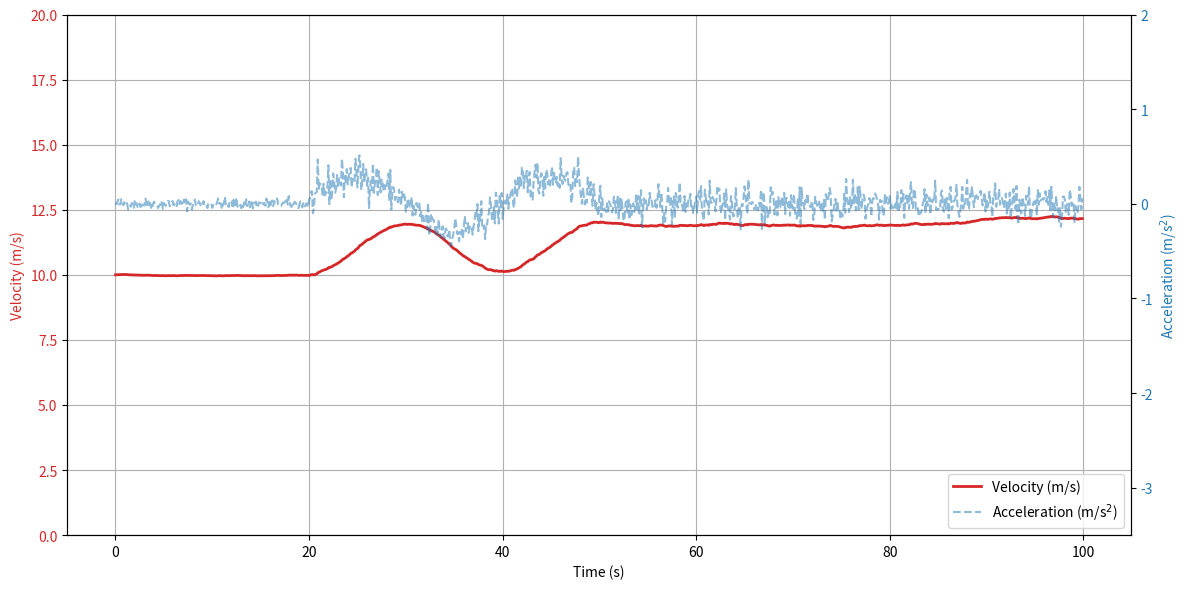
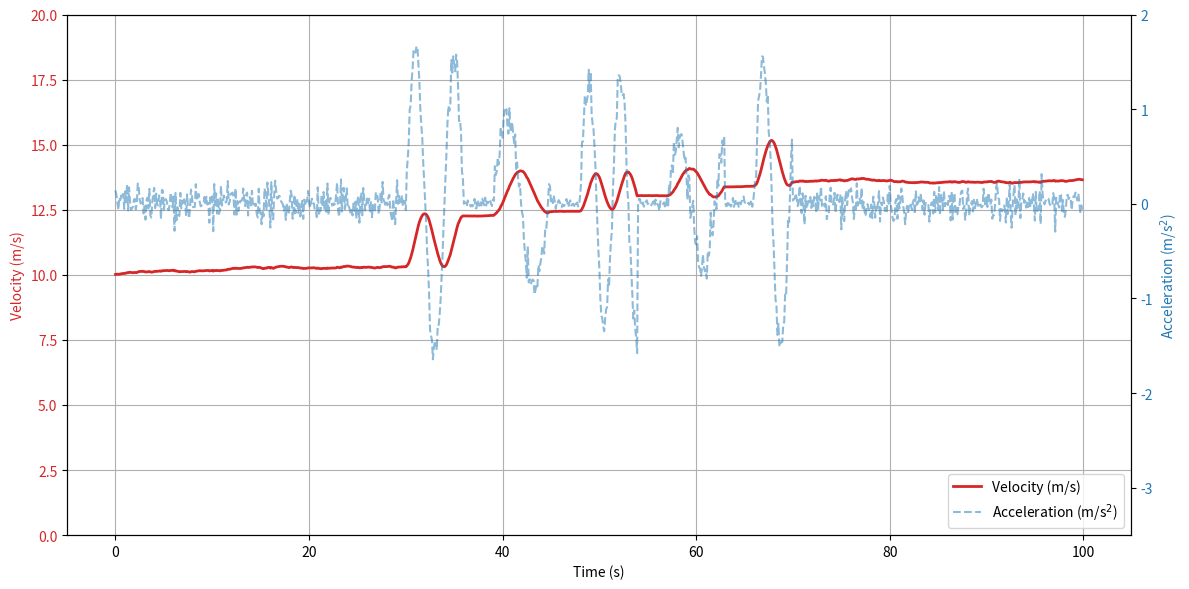
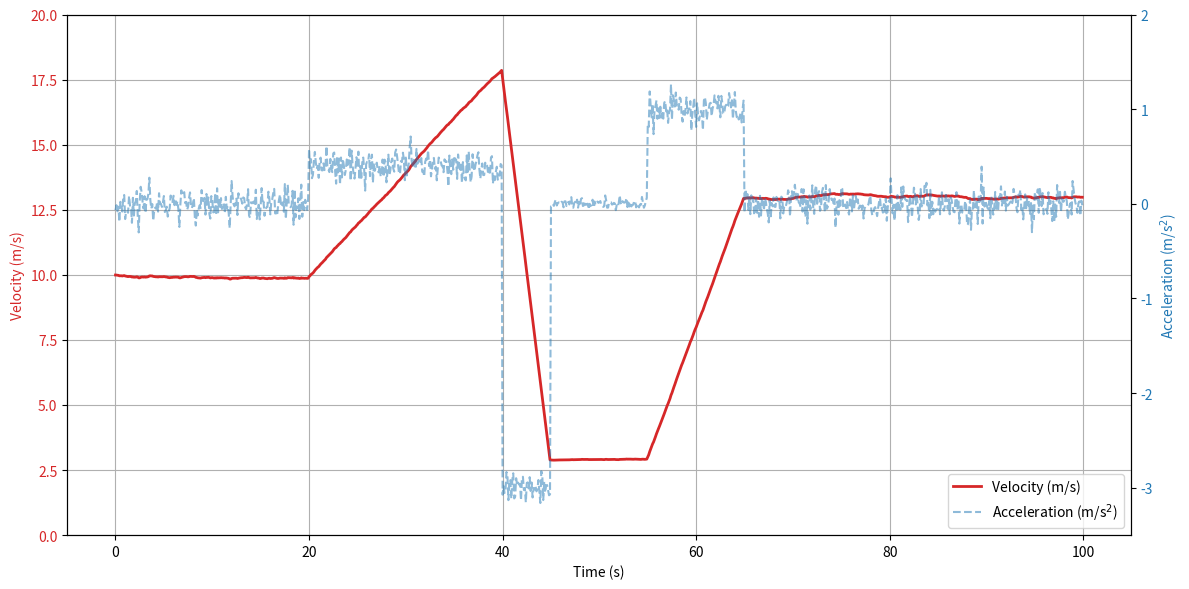

Recreate these plots in Python, in order.
import matplotlib.pyplot as plt
import numpy as np

# sim para
DT = 0.1
T = int(100 / DT)
time = np.arange(0, T * DT, DT)

# random seed
np.random.seed(42)

# Sce 2
SC2_START, SC2_END = 30.0, 70.0
SC2_BURST_LEN = 6.0     
SC2_PLATEAU_LEN = 3.0   
SC2_CYCLE = SC2_BURST_LEN + SC2_PLATEAU_LEN

SC2_AMPS = [1.6, 0.9, 1.3, 0.7, 1.5]                 
SC2_OMEGAS = [0.5*np.pi, 0.35*np.pi, 0.6*np.pi, 0.4*np.pi, 0.55*np.pi]  

def get_dynamic_acceleration_with_noise(t, scenario):
    t_sec = t * DT
    noise = np.random.normal(0, 0.1)  # σ=0.15

    if scenario == 1:
        if t_sec < 20:
            return 0.0 + noise * 0.3   # constant
        elif 20 <= t_sec < 50:
            return 0.3 * np.sin(0.1 * np.pi * t_sec) + noise
        else:
            return 0.0 + noise

    elif scenario == 2:
        if SC2_START <= t_sec < SC2_END:
            phase = t_sec - SC2_START
            cycle_idx = int(phase // SC2_CYCLE)
            in_cycle_time = phase - cycle_idx * SC2_CYCLE

            A = SC2_AMPS[cycle_idx % len(SC2_AMPS)]
            omega = SC2_OMEGAS[cycle_idx % len(SC2_OMEGAS)]

            if in_cycle_time < SC2_BURST_LEN:
                # sin
                return A * np.sin(omega * in_cycle_time) + noise
            else:
                # constant
                return 0.0 + noise * 0.3
        else:
            return 0.0 + noise

    elif scenario == 3:
        if 20 <= t_sec < 40:
            return 0.4 + noise
        elif 40 <= t_sec < 45:
            return -3.0 + noise
        elif 45 <= t_sec < 55:
            return 0.0 + noise * 0.3
        elif 55 <= t_sec < 65:
            return 1.0 + noise
        else:
            return 0.0 + noise

    return 0.0 + noise

# init
initial_speed = 10.0
velocities = {1: [], 2: [], 3: []}
accelerations = {1: [], 2: [], 3: []}


def simulate_scenario(scenario):
    v = 10.0
    v_list = []
    a_list = []
    for t in range(T):
        a = get_dynamic_acceleration_with_noise(t, scenario)
        v = max(v + a * DT, 0.0)
        v_list.append(v)
        a_list.append(a)
    return np.array(v_list), np.array(a_list)

for scenario in [1, 2, 3]:
    v, a = simulate_scenario(scenario)
    fig, ax1 = plt.subplots(figsize=(12, 6))

    # Twin axis for acceleration (draw first, so it's under the velocity curve)
    ax2 = ax1.twinx()
    ax2.plot(time, a, color='tab:blue', linestyle="--", alpha=0.5, label="Acceleration (m/s$^2$)")
    ax2.set_ylabel("Acceleration (m/s$^2$)", color='tab:blue')
    ax2.tick_params(axis='y', labelcolor='tab:blue')
    ax2.set_ylim(-3.5, 2)

    # Velocity in red (draw last so it is on top)
    ax1.plot(time, v, color='tab:red', linewidth=2, label="Velocity (m/s)")
    ax1.set_xlabel("Time (s)")
    ax1.set_ylabel("Velocity (m/s)", color='tab:red')
    ax1.tick_params(axis='y', labelcolor='tab:red')
    ax1.set_ylim(0, 20)
    ax1.grid(True)

    # Combined legend
    lines_1, labels_1 = ax1.get_legend_handles_labels()
    lines_2, labels_2 = ax2.get_legend_handles_labels()
    ax1.legend(lines_1 + lines_2, labels_1 + labels_2, loc="lower right")

    fname = f"scenario_{scenario}_leader_vel_acc.png"
    fig.tight_layout()
    fig.savefig(f"./{fname}", dpi=600)
    plt.close(fig)


# for scenario in [1, 2, 3]:
#     v = initial_speed
#     v_list = []
#     a_list = []
#     for t in range(T):
#         a = get_dynamic_acceleration_with_noise(t, scenario)
#         v += a * DT
#         v = max(v, 0.0)
#         v_list.append(v)
#         a_list.append(a)
#     velocities[scenario] = v_list
#     accelerations[scenario] = a_list

# fig, axs = plt.subplots(2, 1, figsize=(10, 8), sharex=True)

# for scenario in [1, 2, 3]:
#     axs[0].plot(time, velocities[scenario], label=f'Scenario {scenario}')
# axs[0].set_ylabel("Velocity (m/s)")
# axs[0].set_title("Leader Vehicle Velocity with Noisy Acceleration")
# axs[0].grid(True)
# axs[0].legend()

# for scenario in [1, 2, 3]:
#     axs[1].plot(time, accelerations[scenario], label=f'Scenario {scenario}')
# axs[1].set_xlabel("Time (s)")
# axs[1].set_ylabel("Acceleration (m/s²)")
# axs[1].set_title("Leader Vehicle Acceleration with Noise")
# axs[1].grid(True)
# axs[1].legend()

# plt.tight_layout()
# plt.savefig("vel_acc.png")
# plt.show()
